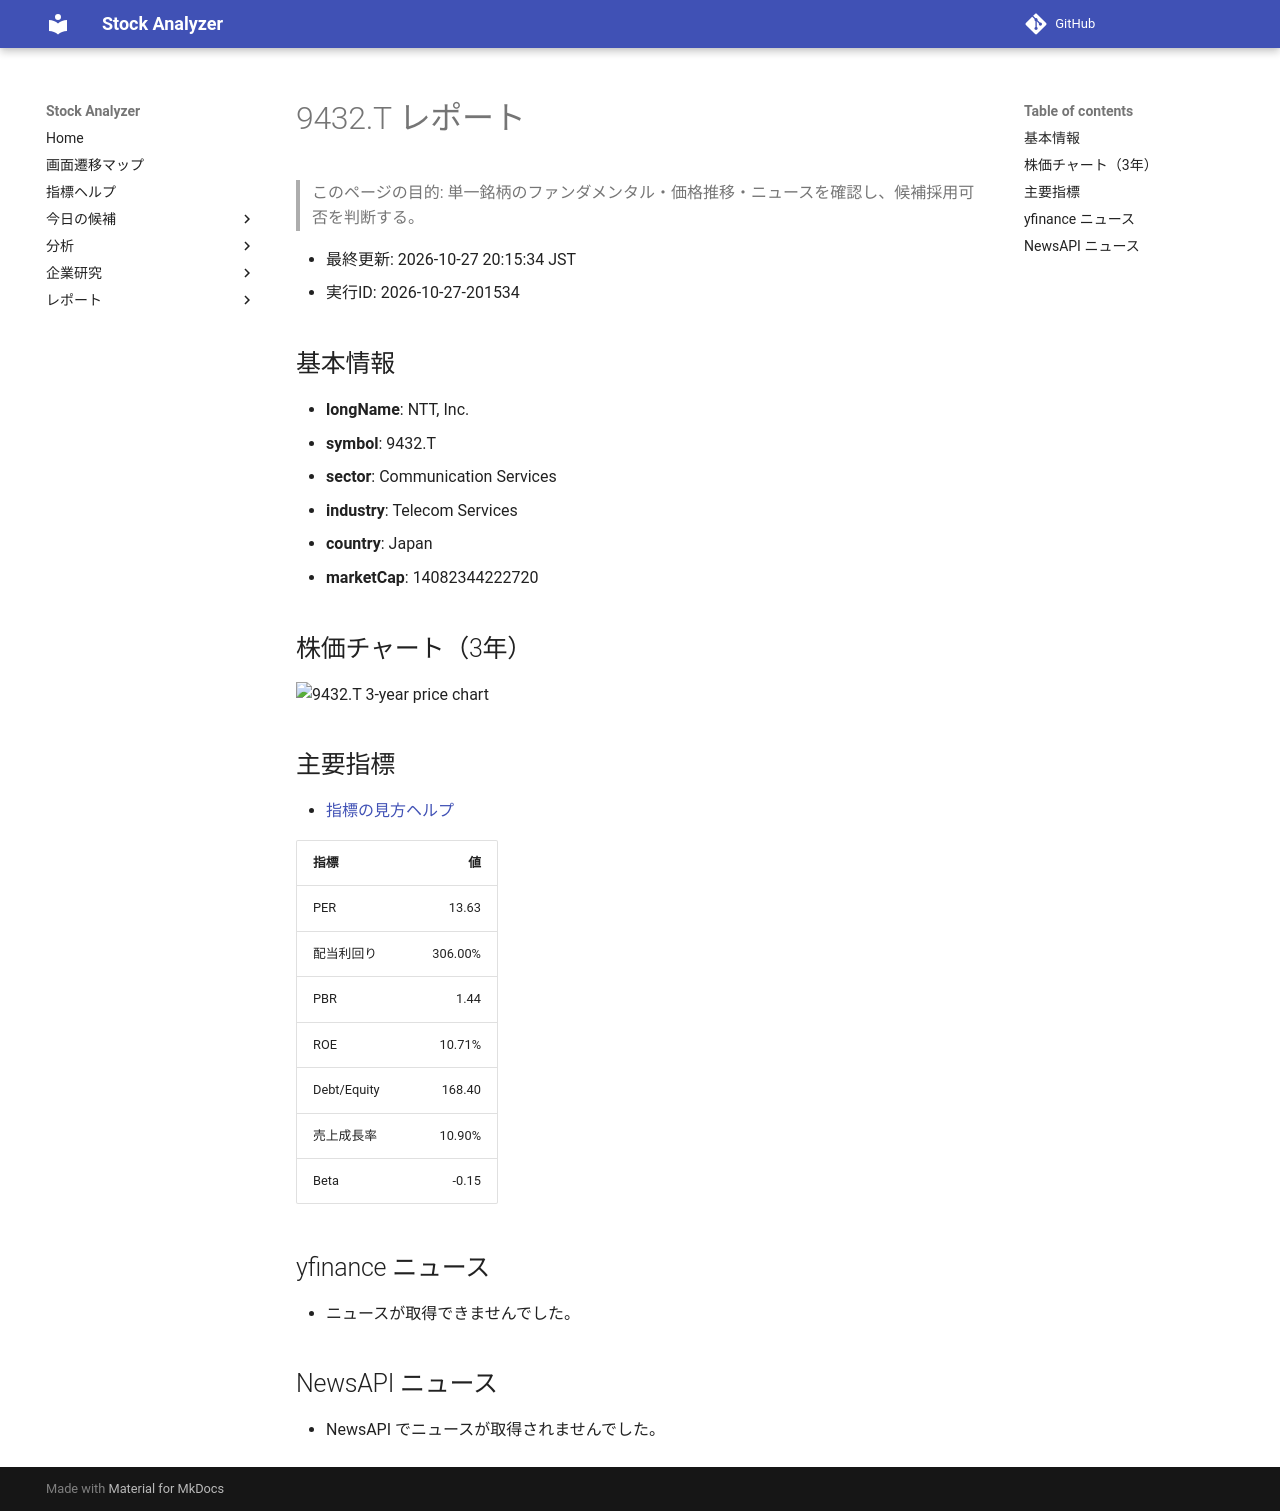

repository: Yumi-note/Making-APP · page: stocks/2026-10-27/201534/9432_T/index.html · generator: mkdocs

# 9432.T レポート

> このページの目的: 単一銘柄のファンダメンタル・価格推移・ニュースを確認し、候補採用可否を判断する。

- 最終更新: 2026-10-27 20:15:34 JST
- 実行ID: 2026-10-27-201534

## 基本情報

- **longName**: NTT, Inc.
- **symbol**: 9432.T
- **sector**: Communication Services
- **industry**: Telecom Services
- **country**: Japan
- **marketCap**: 14082344222720

## 株価チャート（3年）

![9432.T 3-year price chart](9432_T_3y.png)

## 主要指標

- [指標の見方ヘルプ](../../../../indicators.md)

| 指標 | 値 |
|---|---:|
| PER | 13.63 |
| 配当利回り | 306.00% |
| PBR | 1.44 |
| ROE | 10.71% |
| Debt/Equity | 168.40 |
| 売上成長率 | 10.90% |
| Beta | -0.15 |

## yfinance ニュース

- ニュースが取得できませんでした。

## NewsAPI ニュース

- NewsAPI でニュースが取得されませんでした。
